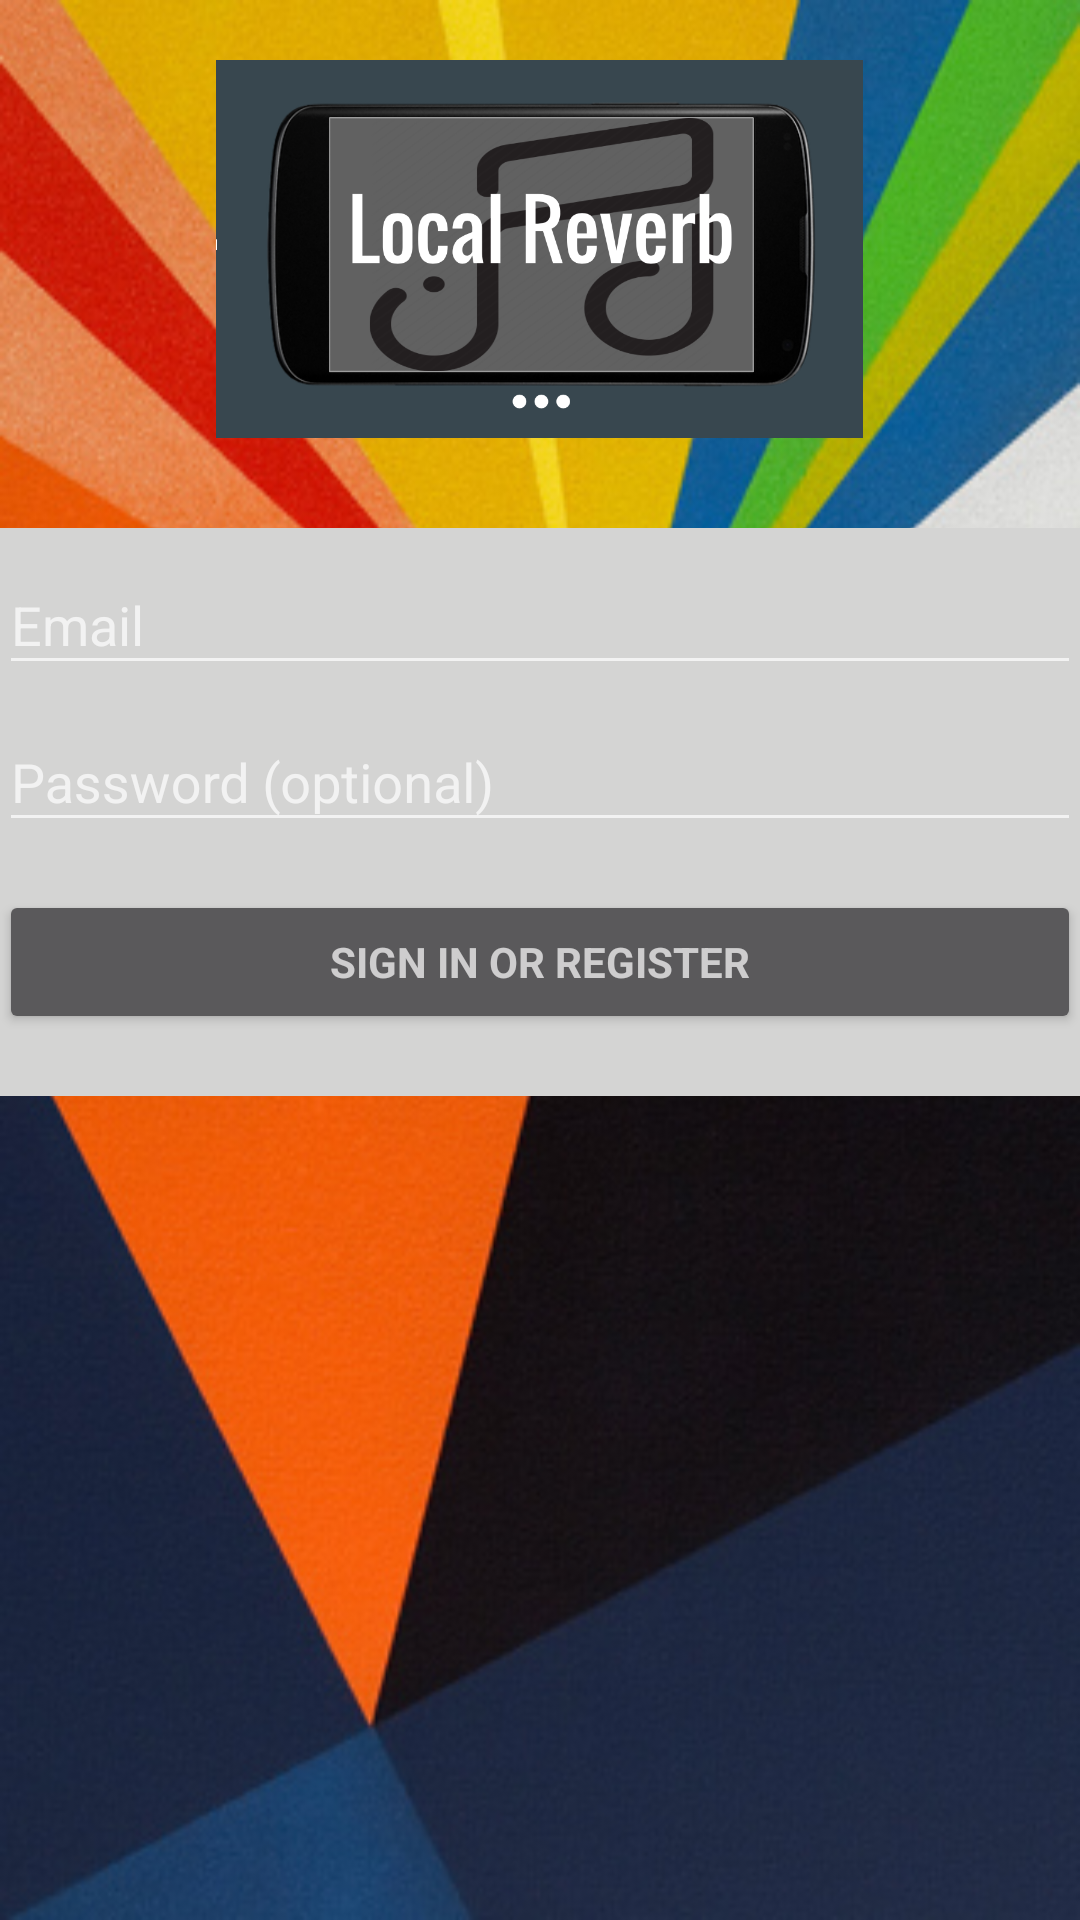

This screen was rendered from an Android layout file. Write that file and the resources it references.
<!-- AndroidManifest.xml: application theme AppTheme -->
<!-- res/layout/activity_login.xml -->
<LinearLayout xmlns:android="http://schemas.android.com/apk/res/android"
    xmlns:tools="http://schemas.android.com/tools"
    android:layout_width="match_parent"
    android:layout_height="match_parent"
    android:gravity="center_horizontal"
    android:orientation="vertical"
    android:paddingBottom="@dimen/activity_vertical_margin"
    android:paddingLeft="@dimen/activity_horizontal_margin"
    android:paddingRight="@dimen/activity_horizontal_margin"
    android:paddingTop="@dimen/activity_vertical_margin"
    tools:context="com.example.example.LoginActivity"
    android:weightSum="1"
    android:background="@drawable/colorblock">

    

    <ImageView
        android:layout_width="269dp"
        android:layout_height="166dp"
        android:id="@+id/imageView"
        android:layout_gravity="center_horizontal"
        android:src="@drawable/logo2"
        android:padding="20dp"
        android:layout_marginBottom="10dp" />

    <ProgressBar
        android:id="@+id/login_progress"
        style="?android:attr/progressBarStyleLarge"
        android:layout_width="wrap_content"
        android:layout_height="wrap_content"
        android:layout_marginBottom="8dp"
        android:visibility="gone" />

    <ScrollView
        android:id="@+id/login_form"
        android:layout_width="match_parent"
        android:layout_height="wrap_content"
        android:background="#d4d4d3"
        android:layout_weight="0.07"
        android:touchscreenBlocksFocus="false">

        <LinearLayout
            android:id="@+id/email_login_form"
            android:layout_width="match_parent"
            android:layout_height="wrap_content"
            android:orientation="vertical">

            <android.support.design.widget.TextInputLayout
                android:layout_width="match_parent"
                android:layout_height="wrap_content">

                <AutoCompleteTextView
                    android:id="@+id/email"
                    android:layout_width="match_parent"
                    android:layout_height="wrap_content"
                    android:hint="@string/prompt_email"
                    android:inputType="textEmailAddress"
                    android:maxLines="1"
                    android:singleLine="true" />

            </android.support.design.widget.TextInputLayout>

            <android.support.design.widget.TextInputLayout
                android:layout_width="match_parent"
                android:layout_height="wrap_content">

                <EditText
                    android:id="@+id/password"
                    android:layout_width="match_parent"
                    android:layout_height="wrap_content"
                    android:hint="@string/prompt_password"
                    android:imeActionId="@+id/login"
                    android:imeActionLabel="@string/action_sign_in_short"
                    android:imeOptions="actionUnspecified"
                    android:inputType="textPassword"
                    android:maxLines="1"
                    android:singleLine="true" />

            </android.support.design.widget.TextInputLayout>

            <Button
                android:id="@+id/email_sign_in_button"
                style="?android:textAppearanceSmall"
                android:layout_width="match_parent"
                android:layout_height="wrap_content"
                android:layout_marginTop="16dp"
                android:text="@string/action_sign_in"
                android:textStyle="bold" />

        </LinearLayout>
    </ScrollView>

</LinearLayout>
<!-- resources referenced by this layout -->
<resources>
  <!-- drawable colorblock: jpg bitmap (drawable, 103125 bytes) -->
  <!-- drawable logo2: png bitmap (drawable, 248035 bytes) -->
  <string name="action_sign_in">Sign in or register</string>
  <string name="action_sign_in_short">Sign in</string>
  <string name="prompt_email">Email</string>
  <string name="prompt_password">Password (optional)</string>
  <style name="AppTheme" parent="Theme.AppCompat.NoActionBar">
          
          <item name="colorPrimary">@color/colorPrimary</item>
          <item name="colorPrimaryDark">@color/colorPrimaryDark</item>
          <item name="colorAccent">@color/colorAccent</item>
      </style>
  <color name="colorPrimary">#3F51B5</color>
  <color name="colorPrimaryDark">#cbcbcb</color>
  <color name="colorAccent">#3d5afe</color>
</resources>
